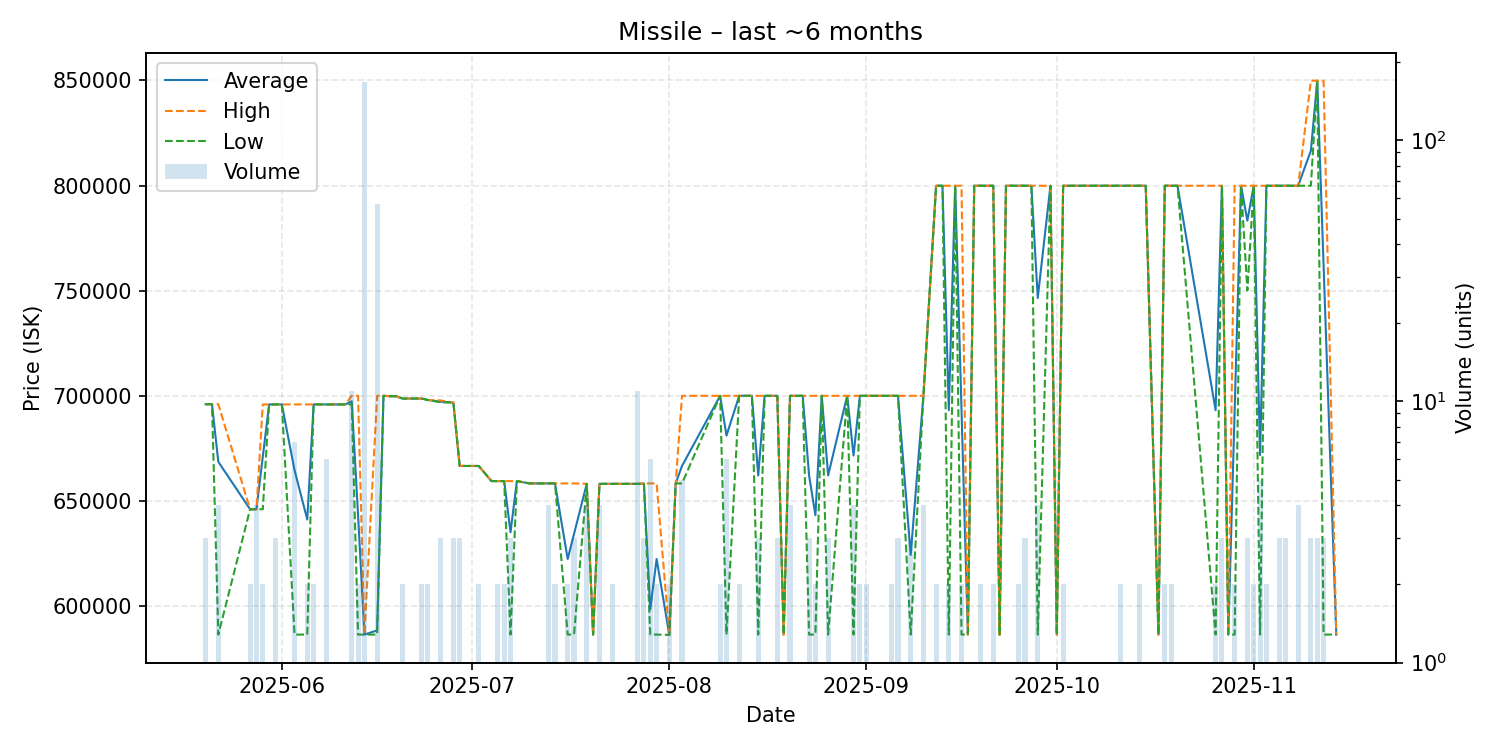

The data file committed next to this chart (first rows):
date, average, highest, lowest, order_count, volume
2025-05-20, 695900, 695900, 695900, 2, 3
2025-05-21, 695900, 695900, 695900, 1, 1
2025-05-22, 668485, 695900, 586240, 4, 4
2025-05-27, 645900, 645900, 645900, 2, 2
2025-05-28, 645900, 645900, 645900, 2, 4
2025-05-29, 670850, 695800, 645900, 2, 2
2025-05-30, 695800, 695800, 695800, 1, 1
2025-05-31, 695800, 695800, 695800, 3, 3
2025-06-01, 695800, 695800, 695800, 1, 1
2025-06-03, 664497, 695800, 586240, 5, 7
2025-06-05, 641020, 695800, 586240, 2, 2
2025-06-06, 695800, 695800, 695800, 2, 2
2025-06-07, 695800, 695800, 695800, 1, 1
2025-06-08, 695800, 695800, 695800, 2, 6
2025-06-10, 695800, 695800, 695800, 1, 1
2025-06-11, 695800, 695800, 695800, 1, 1
2025-06-12, 697291, 699900, 695800, 3, 11
2025-06-13, 643070, 699900, 586240, 2, 2
2025-06-14, 586240, 586240, 586240, 2, 167
2025-06-16, 588234, 699900, 586240, 2, 57
2025-06-17, 699900, 699900, 699900, 1, 1
2025-06-18, 699700, 699700, 699700, 1, 1
2025-06-19, 699700, 699700, 699700, 1, 1
2025-06-20, 698600, 698600, 698600, 2, 2
2025-06-21, 698600, 698600, 698600, 1, 1
2025-06-22, 698600, 698600, 698600, 1, 1
2025-06-23, 698600, 698600, 698600, 2, 2
2025-06-24, 697900, 697900, 697900, 2, 2
2025-06-26, 697100, 697700, 696800, 3, 3
2025-06-28, 696700, 696700, 696700, 3, 3
2025-06-29, 666533, 666600, 666500, 3, 3
2025-06-30, 666500, 666500, 666500, 1, 1
2025-07-02, 666500, 666500, 666500, 2, 2
2025-07-04, 659300, 659300, 659300, 1, 1
2025-07-05, 659300, 659300, 659300, 2, 2
2025-07-06, 659300, 659300, 659300, 1, 2
2025-07-07, 634947, 659300, 586240, 3, 3
2025-07-08, 659300, 659300, 659300, 1, 1
2025-07-10, 658200, 658200, 658200, 1, 1
2025-07-11, 658200, 658200, 658200, 1, 1
2025-07-12, 658200, 658200, 658200, 1, 1
2025-07-13, 658200, 658200, 658200, 4, 4
2025-07-14, 658200, 658200, 658200, 2, 2
2025-07-16, 622220, 658200, 586240, 2, 2
2025-07-17, 634213, 658200, 586240, 2, 3
2025-07-19, 658000, 658000, 658000, 4, 4
2025-07-20, 586240, 586240, 586240, 1, 1
2025-07-21, 658000, 658000, 658000, 2, 4
2025-07-23, 658000, 658000, 658000, 1, 2
2025-07-24, 658000, 658000, 658000, 1, 1
2025-07-25, 658000, 658000, 658000, 1, 1
2025-07-26, 658000, 658000, 658000, 1, 1
2025-07-27, 658000, 658000, 658000, 2, 11
2025-07-28, 658133, 658200, 658000, 3, 3
2025-07-29, 598233, 658200, 586240, 2, 6
2025-07-30, 622220, 658200, 586240, 2, 2
2025-08-01, 586100, 586100, 586100, 2, 2
2025-08-02, 658200, 658200, 658200, 1, 1
2025-08-03, 666540, 699900, 658200, 4, 5
2025-08-09, 699900, 699900, 699900, 2, 2
... 72 more rows
